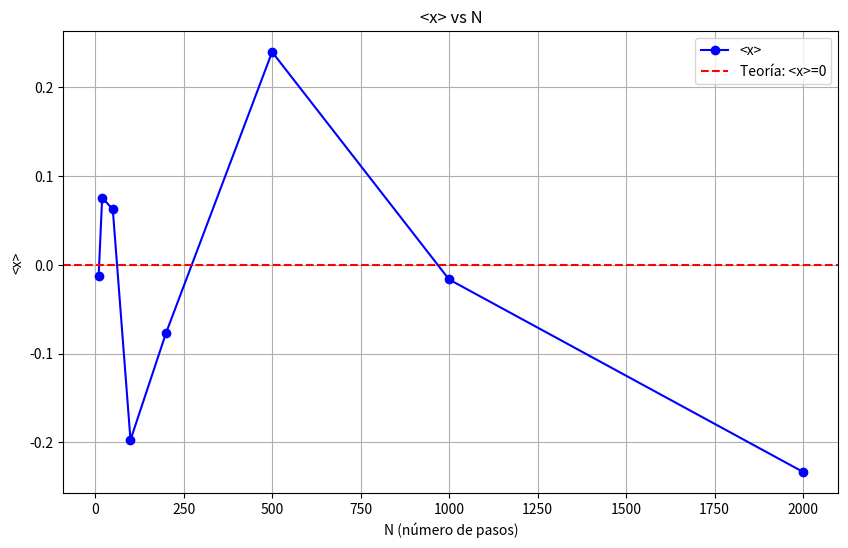
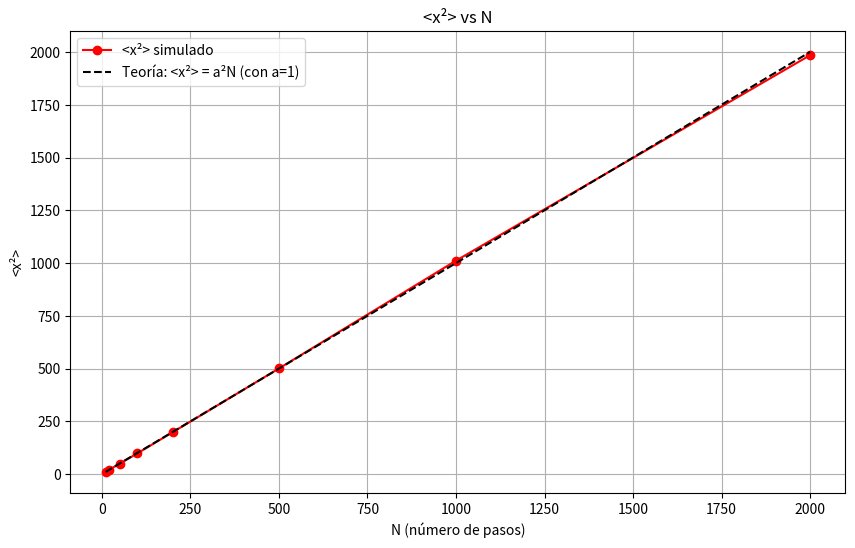
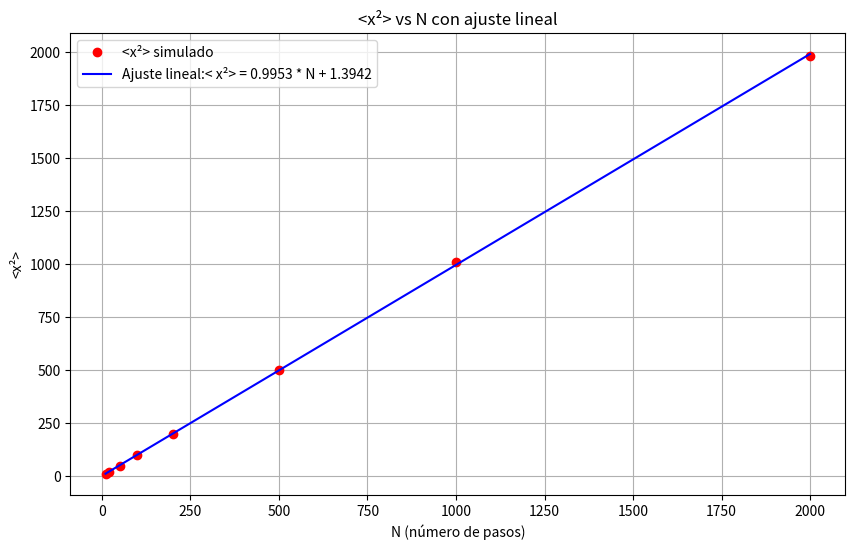

Write Python code to recreate these figures, in order.
# -*- coding: utf-8 -*-
"""python random_walk_analysis.ipynb

Automatically generated by Colab.

Original file is located at
    https://colab.research.google.com/<link-removed>
"""

# random_walk_analysis.py
import numpy as np
import matplotlib.pyplot as plt

def random_walk_1d(N):
    steps = np.random.choice([-1, 1], size=N)
    return np.sum(steps)

# Parámetros
N_values = [10, 20, 50, 100, 200, 500, 1000, 2000]  # Diferentes valores de N
num_simulations = 10000  # Número de caminatas para cada N

# Arrays para almacenar resultados
mean_x = []       # 〈x〉 para cada N
mean_x2 = []      # 〈x²〉 para cada N

# Simular para cada N
for N in N_values:
    final_positions = []
    for i in range(num_simulations):
        x_final = random_walk_1d(N)
        final_positions.append(x_final)

    final_positions = np.array(final_positions)
    mean_x.append(np.mean(final_positions))
    mean_x2.append(np.mean(final_positions**2))
    print(f"N = {N}: <x> = {mean_x[-1]:.4f}, <x^2> = {mean_x2[-1]:.4f}")

# Convertir a arrays numpy
N_values = np.array(N_values)
mean_x = np.array(mean_x)
mean_x2 = np.array(mean_x2)

# Graficar 〈x〉 vs N
plt.figure(figsize=(10, 6))
plt.plot(N_values, mean_x, 'bo-', label='<x>')
plt.axhline(0, color='r', linestyle='--', label='Teoría: <x>=0')
plt.xlabel('N (número de pasos)')
plt.ylabel('<x>')
plt.title('<x> vs N')
plt.legend()
plt.grid(True)
plt.show()

# Graficar 〈x²〉 vs N
plt.figure(figsize=(10, 6))
plt.plot(N_values, mean_x2, 'ro-', label='<x²> simulado')
plt.plot(N_values, N_values, 'k--', label='Teoría: <x²> = a²N (con a=1)')
plt.xlabel('N (número de pasos)')
plt.ylabel('<x²>')
plt.title('<x²> vs N')
plt.legend()
plt.grid(True)
plt.show()

# Ajuste lineal para determinar la constante de difusión
# Teoría: 〈x²〉 = 2 D t, pero t = N τ (si τ es el tiempo por paso)
# Como cada paso tiene longitud a=1 y tiempo τ=1, entonces 〈x²〉 = 2 D N
# Por lo tanto, la pendiente de 〈x²〉 vs N es 2D

# Ajuste lineal: 〈x²〉 = m * N + b
coefficients = np.polyfit(N_values, mean_x2, 1)
m = coefficients[0]  # Pendiente
b = coefficients[1]  # Intercepto

print(f"Pendiente (m) del ajuste <x²> = m * N + b: {m}")
print(f"Intercepto (b): {b}")

# La constante de difusión D = m / 2 (ya que 〈x²〉 = 2 D N)
D = m / 2
print(f"Constante de difusión D estimada: {D}")

# Graficar 〈x²〉 vs N con el ajuste lineal
plt.figure(figsize=(10, 6))
plt.plot(N_values, mean_x2, 'ro', label='<x²> simulado')
plt.plot(N_values, m * N_values + b, 'b-', label=f'Ajuste lineal:< x²> = {m:.4f} * N + {b:.4f}')
plt.xlabel('N (número de pasos)')
plt.ylabel('<x²>')
plt.title('<x²> vs N con ajuste lineal')
plt.legend()
plt.grid(True)
plt.show()